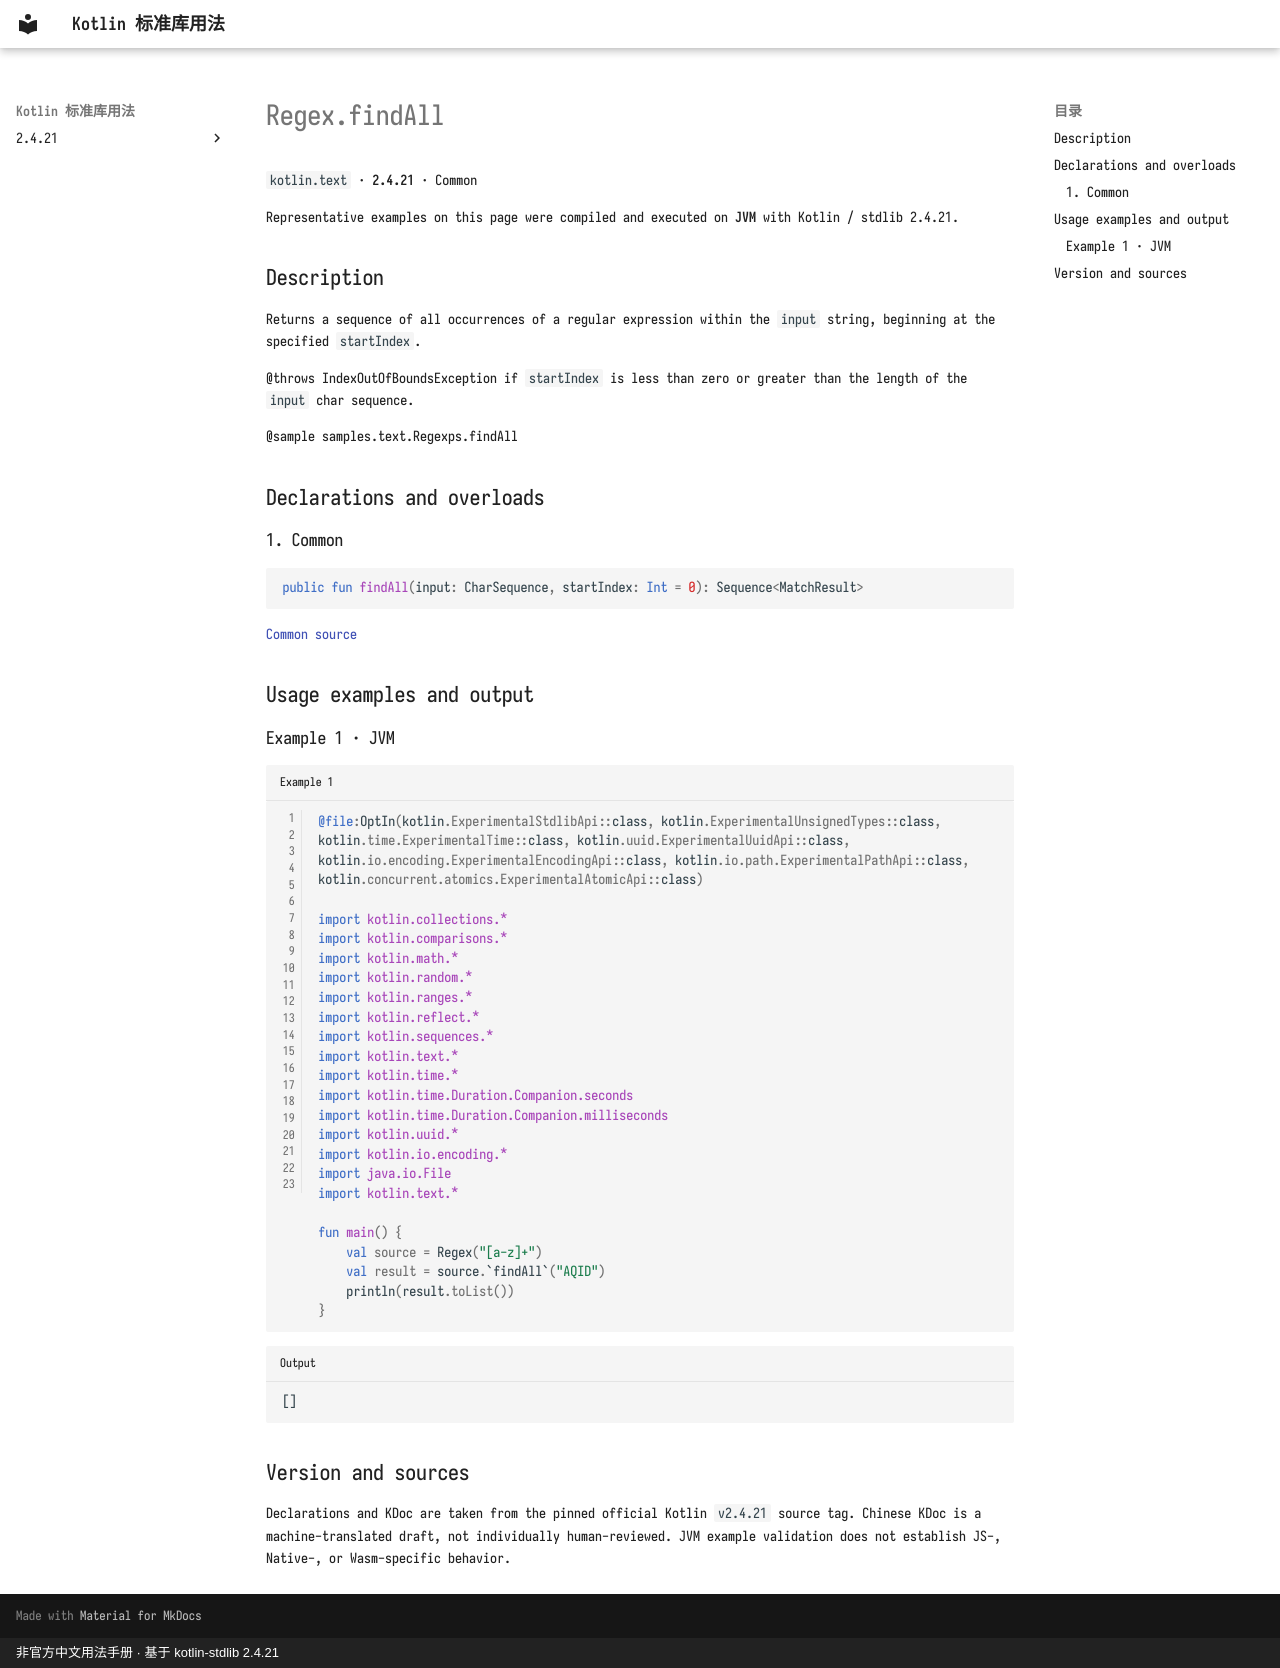

repository: oooooooko/kotlin-stdlib-docs · page: en/api/kotlin.text/regex-findall--0ce428fc/index.html · generator: mkdocs · copyright: 非官方中文用法手册 · 基于 kotlin-stdlib 2.4.21

# Regex.findAll

`kotlin.text` · **2.4.21** · Common

Representative examples on this page were compiled and executed on **JVM** with Kotlin / stdlib 2.4.21.

## Description

Returns a sequence of all occurrences of a regular expression within the `input` string, beginning at the specified `startIndex`.

@throws IndexOutOfBoundsException if `startIndex` is less than zero or greater than the length of the `input` char sequence.

@sample samples.text.Regexps.findAll

## Declarations and overloads

### 1. Common

```kotlin
public fun findAll(input: CharSequence, startIndex: Int = 0): Sequence<MatchResult>
```

[Common source](https://github.com/JetBrains/kotlin/blob/v2.4.21/libraries/stdlib/common/src/kotlin/TextH.kt#L132)

## Usage examples and output

### Example 1 · JVM

```kotlin title="Example 1" linenums="1"
@file:OptIn(kotlin.ExperimentalStdlibApi::class, kotlin.ExperimentalUnsignedTypes::class, kotlin.time.ExperimentalTime::class, kotlin.uuid.ExperimentalUuidApi::class, kotlin.io.encoding.ExperimentalEncodingApi::class, kotlin.io.path.ExperimentalPathApi::class, kotlin.concurrent.atomics.ExperimentalAtomicApi::class)

import kotlin.collections.*
import kotlin.comparisons.*
import kotlin.math.*
import kotlin.random.*
import kotlin.ranges.*
import kotlin.reflect.*
import kotlin.sequences.*
import kotlin.text.*
import kotlin.time.*
import kotlin.time.Duration.Companion.seconds
import kotlin.time.Duration.Companion.milliseconds
import kotlin.uuid.*
import kotlin.io.encoding.*
import java.io.File
import kotlin.text.*

fun main() {
    val source = Regex("[a-z]+")
    val result = source.`findAll`("AQID")
    println(result.toList())
}
```

```text title="Output"
[]
```

## Version and sources

Declarations and KDoc are taken from the pinned official Kotlin `v2.4.21` source tag. Chinese KDoc is a machine-translated draft, not individually human-reviewed. JVM example validation does not establish JS-, Native-, or Wasm-specific behavior.
